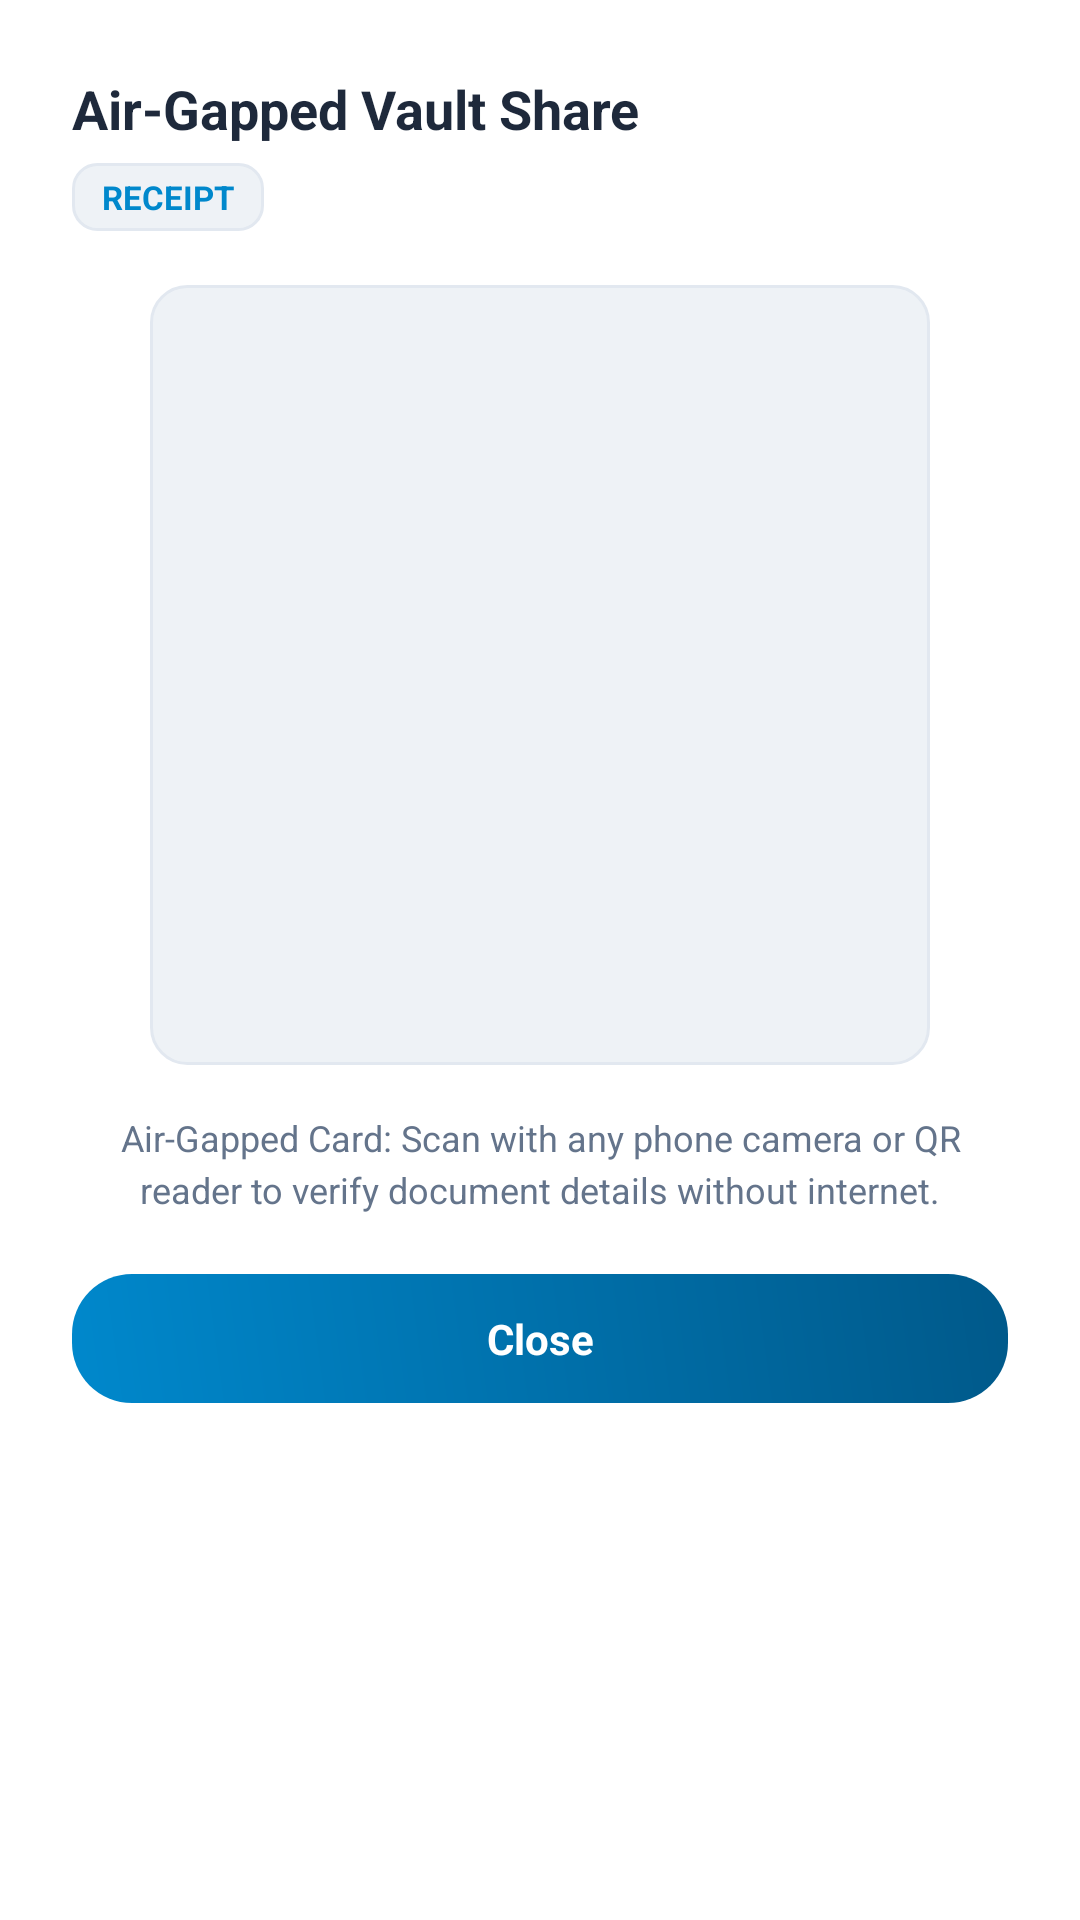

Produce the Android XML layout that renders to this screen, including the resource entries it uses.
<!-- AndroidManifest.xml: application theme Theme.GhostDocs -->
<!-- res/layout/dialog_qr_share.xml -->
<?xml version="1.0" encoding="utf-8"?>
<RelativeLayout xmlns:android="http://schemas.android.com/apk/res/android"
    android:layout_width="match_parent"
    android:layout_height="wrap_content"
    android:background="@color/ghostSurface"
    android:padding="24dp">

    
    <TextView
        android:id="@+id/tv_qr_title"
        android:layout_width="match_parent"
        android:layout_height="wrap_content"
        android:layout_alignParentStart="true"
        android:layout_alignParentTop="true"
        android:text="Air-Gapped Vault Share"
        android:textColor="@color/ghostOnSurface"
        android:textSize="18sp"
        android:textStyle="bold" />

    <TextView
        android:id="@+id/tv_qr_type"
        android:layout_width="wrap_content"
        android:layout_height="wrap_content"
        android:layout_below="@id/tv_qr_title"
        android:layout_alignParentStart="true"
        android:layout_marginTop="6dp"
        android:background="@drawable/bg_doc_badge"
        android:paddingHorizontal="10dp"
        android:paddingVertical="4dp"
        android:text="RECEIPT"
        android:textColor="@color/ghostPrimary"
        android:textSize="11sp"
        android:textStyle="bold" />

    
    <RelativeLayout
        android:id="@+id/container_qr"
        android:layout_width="260dp"
        android:layout_height="260dp"
        android:layout_below="@id/tv_qr_type"
        android:layout_centerHorizontal="true"
        android:layout_marginTop="18dp"
        android:background="@drawable/bg_card_preview"
        android:padding="14dp">

        <ImageView
            android:id="@+id/iv_qr_code"
            android:layout_width="match_parent"
            android:layout_height="match_parent"
            android:contentDescription="@string/cd_qr_code"
            android:scaleType="fitCenter" />

        <ProgressBar
            android:id="@+id/pb_qr_loading"
            android:layout_width="48dp"
            android:layout_height="48dp"
            android:layout_centerInParent="true"
            android:indeterminateTint="@color/ghostPrimary"
            android:visibility="gone" />

    </RelativeLayout>

    
    <TextView
        android:id="@+id/tv_qr_instructions"
        android:layout_width="match_parent"
        android:layout_height="wrap_content"
        android:layout_below="@id/container_qr"
        android:layout_marginTop="16dp"
        android:gravity="center"
        android:text="Air-Gapped Card: Scan with any phone camera or QR reader to verify document details without internet."
        android:textColor="@color/ghostOnSurfaceMuted"
        android:textSize="12sp"
        android:lineSpacingMultiplier="1.2" />

    
    <RelativeLayout
        android:id="@+id/layout_qr_actions"
        android:layout_width="match_parent"
        android:layout_height="wrap_content"
        android:layout_below="@id/tv_qr_instructions"
        android:layout_marginTop="20dp">

        <TextView
            android:id="@+id/btn_qr_close"
            android:layout_width="match_parent"
            android:layout_height="wrap_content"
            android:gravity="center"
            android:background="@drawable/bg_chip_selected"
            android:paddingHorizontal="28dp"
            android:paddingVertical="12dp"
            android:text="Close"
            android:textColor="@color/ghostOnPrimary"
            android:textSize="14sp"
            android:textStyle="bold" />

    </RelativeLayout>

</RelativeLayout>
<!-- resources referenced by this layout -->
<resources>
  <color name="ghostOnPrimary">#FFFFFF</color>
  <color name="ghostOnSurface">#1E293B</color>
  <color name="ghostOnSurfaceMuted">#64748B</color>
  <color name="ghostPrimary">#0088CC</color>
  <color name="ghostSurface">#FFFFFF</color>
  <!-- drawable bg_card_preview (drawable) -->
  <?xml version="1.0" encoding="utf-8"?>
  <shape xmlns:android="http://schemas.android.com/apk/res/android"
      android:shape="rectangle">
      <solid android:color="@color/ghostSurfaceVariant" />
      <stroke
          android:width="1dp"
          android:color="@color/ghostDivider" />
      <corners android:radius="12dp" />
  </shape>
  <!-- drawable bg_chip_selected (drawable) -->
  <?xml version="1.0" encoding="utf-8"?>
  <ripple xmlns:android="http://schemas.android.com/apk/res/android"
      android:color="#33FFFFFF">
      <item>
          <shape android:shape="rectangle">
              <gradient
                  android:angle="45"
                  android:startColor="@color/ghostPrimary"
                  android:endColor="@color/ghostPrimaryDark" />
              <corners android:radius="20dp" />
          </shape>
      </item>
  </ripple>
  <!-- drawable bg_doc_badge (drawable) -->
  <?xml version="1.0" encoding="utf-8"?>
  <shape xmlns:android="http://schemas.android.com/apk/res/android"
      android:shape="rectangle">
      <solid android:color="@color/ghostSurfaceVariant" />
      <stroke
          android:width="1dp"
          android:color="@color/ghostDivider" />
      <corners android:radius="8dp" />
  </shape>
  <string name="cd_qr_code">QR code for air-gapped document sharing</string>
  <style name="Theme.GhostDocs" parent="Theme.MaterialComponents.DayNight.NoActionBar">
          
          <item name="colorPrimary">@color/ghostPrimary</item>
          <item name="colorPrimaryVariant">@color/ghostPrimaryVariant</item>
          <item name="colorOnPrimary">@color/ghostOnPrimary</item>
          <item name="colorSecondary">@color/ghostAccent</item>
          <item name="colorSecondaryVariant">@color/ghostAccentVariant</item>
          <item name="colorOnSecondary">@color/ghostOnPrimary</item>
          <item name="colorSurface">@color/ghostSurface</item>
          <item name="colorOnSurface">@color/ghostOnSurface</item>
          <item name="colorError">@color/ghostError</item>
  
          
          <item name="android:colorBackground">@color/ghostDarkBg</item>
          <item name="android:windowBackground">@color/ghostDarkBg</item>
  
          
          <item name="android:statusBarColor">@color/statusBar</item>
          <item name="android:navigationBarColor">@color/navBar</item>
          <item name="android:windowLightStatusBar">true</item>
          <item name="android:windowLightNavigationBar">true</item>
  
          
          <item name="android:fontFamily">sans-serif</item>
  
          
          <item name="colorControlHighlight">#200088CC</item>
      </style>
  <color name="ghostSurfaceVariant">#EEF2F6</color>
  <color name="ghostDivider">#E2E8F0</color>
  <color name="ghostPrimaryDark">#00598A</color>
  <color name="ghostPrimaryVariant">#0073B0</color>
  <color name="ghostAccent">#E53935</color>
  <color name="ghostAccentVariant">#C62828</color>
  <color name="ghostError">#EF4444</color>
  <color name="ghostDarkBg">#F6F8FB</color>
  <color name="statusBar">#FFFFFF</color>
  <color name="navBar">#F6F8FB</color>
</resources>
